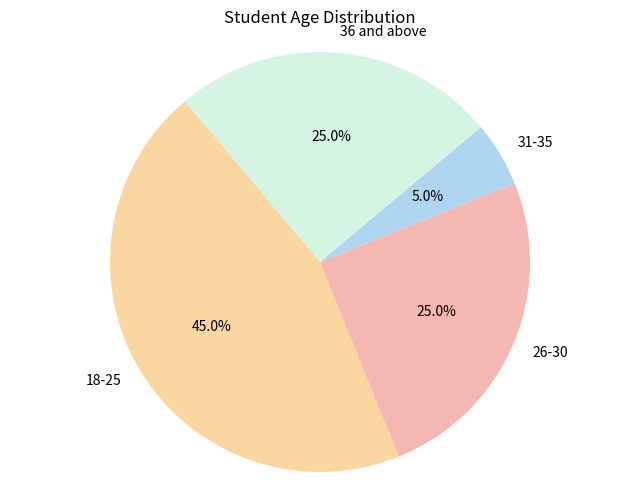

The matplotlib source for this figure:
import matplotlib.pyplot as plt

ages = [18, 27, 23, 30, 28, 19, 18, 31, 42, 21, 28, 27, 19, 39, 22, 21, 36, 37, 40, 19]

age_brackets = ['18-25', '26-30', '31-35', '36 and above']

count_18_25 = sum(1 for age in ages if 18 <= age <= 25)
count_26_30 = sum(1 for age in ages if 26 <= age <= 30)
count_31_35 = sum(1 for age in ages if 31 <= age <= 35)
count_36_plus = sum(1 for age in ages if age >= 36)

age_group_counts = [count_18_25, count_26_30, count_31_35, count_36_plus]

plt.figure(figsize=(8, 6))
plt.pie(
    age_group_counts,
    labels=age_brackets,
    autopct='%1.1f%%',
    startangle=130,
    colors=['#FAD7A0', '#F5B7B1', '#AED6F1', '#D5F5E3']
)
plt.title('Student Age Distribution')
plt.axis('equal') 
plt.show()
